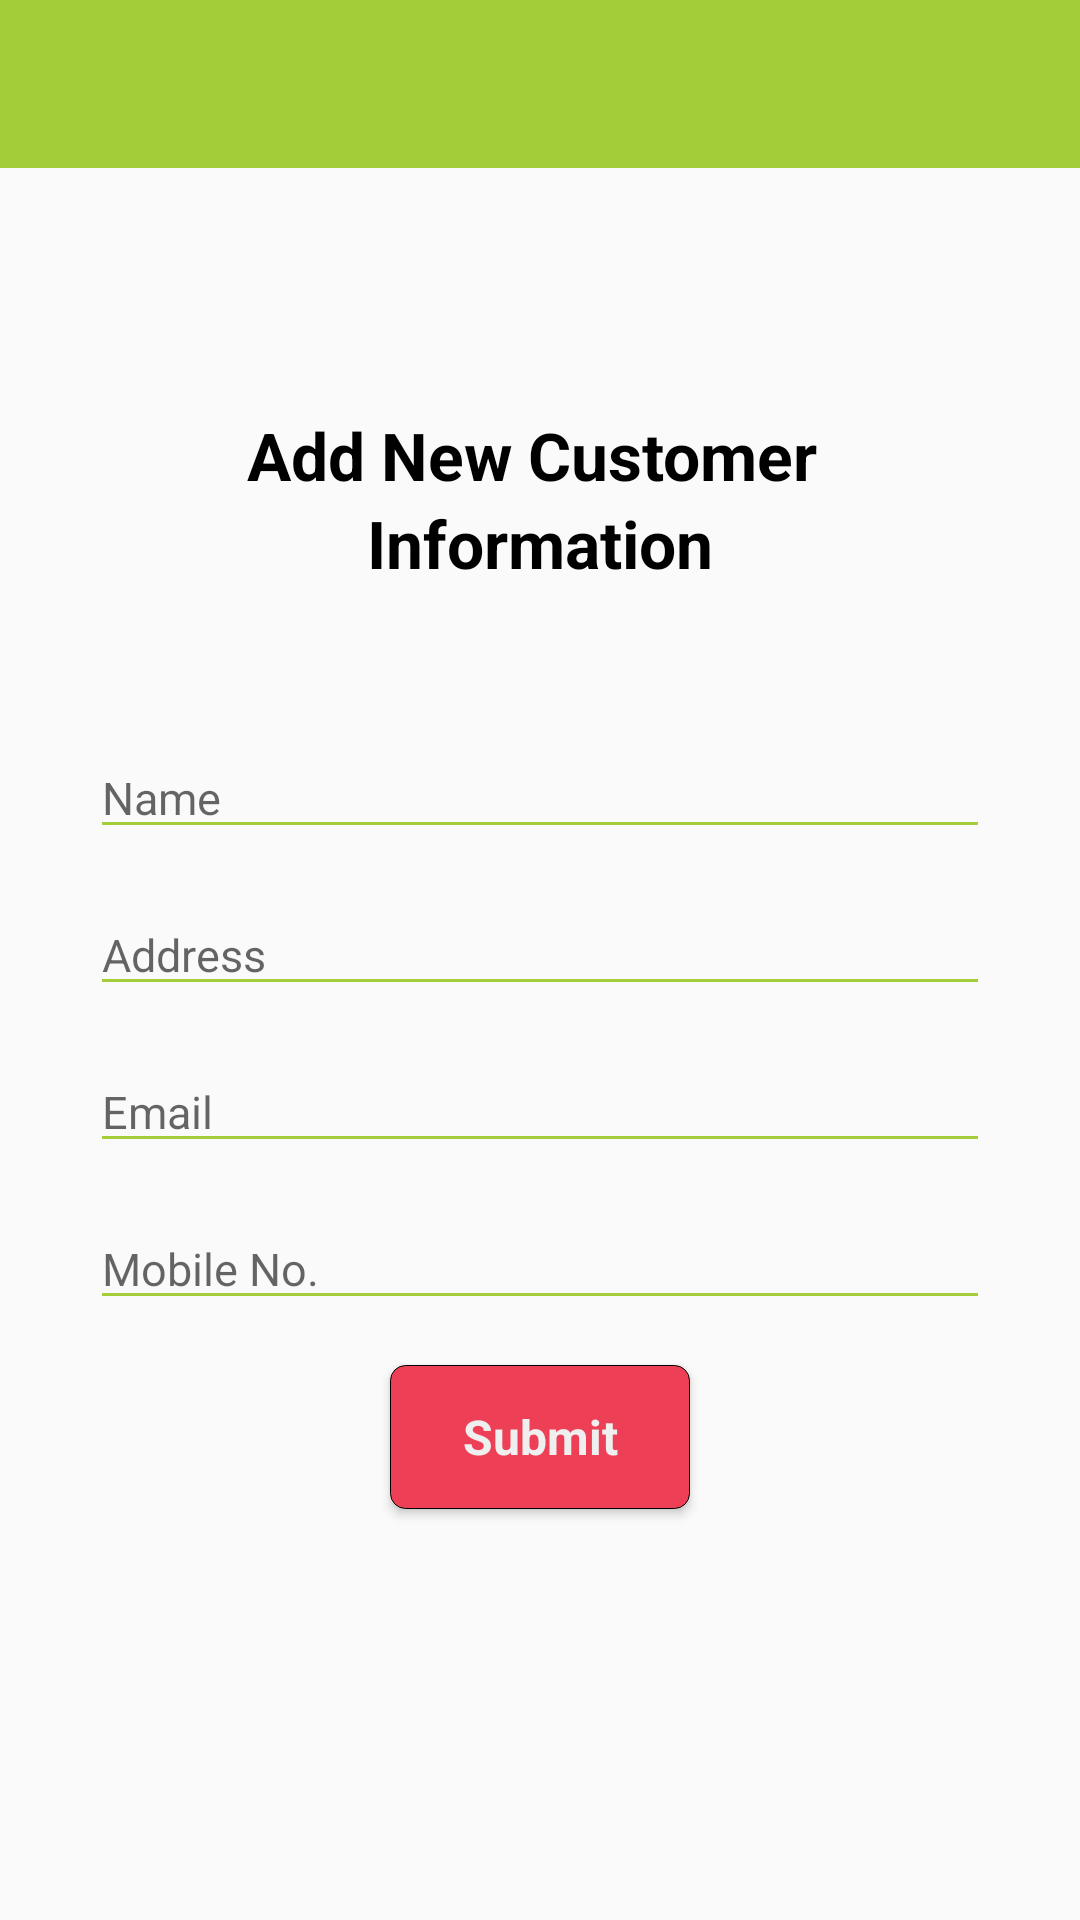

Android layout source for this screen:
<!-- AndroidManifest.xml: application theme AppTheme.NoActionBar -->
<!-- res/layout/activity_addnewcustomer.xml -->
<?xml version="1.0" encoding="utf-8"?>
<androidx.coordinatorlayout.widget.CoordinatorLayout
    android:fitsSystemWindows="true"
    android:layout_height="match_parent"
    android:layout_width="match_parent"
    xmlns:tools="http://schemas.android.com/tools"
    xmlns:app="http://schemas.android.com/apk/res-auto"
    xmlns:android="http://schemas.android.com/apk/res/android">


    <androidx.appcompat.widget.Toolbar
        android:layout_height="?attr/actionBarSize"
        android:layout_width="match_parent"
        android:theme="@style/ThemeOverlay.AppCompat.Dark"
        android:background="@color/colorPrimary"
        android:id="@+id/toolbar"/>


    

    <LinearLayout xmlns:android="http://schemas.android.com/apk/res/android"
        android:layout_width="match_parent"
        android:layout_height="match_parent"
        android:layout_gravity="center_vertical"
        android:gravity="center"
        android:orientation="vertical" android:id="@+id/linearlayout" >



        <TextView
            android:layout_width="match_parent"
            android:layout_height="wrap_content"
            android:textStyle="bold"
            android:layout_gravity="center"
            android:gravity="center"
            android:fontFamily="Craft Gothic"
            android:textColor="@color/colorBlack"
            android:textSize="22dp"
            android:text="Add New Customer "/>
        <TextView
            android:layout_width="match_parent"
            android:layout_height="wrap_content"
            android:textStyle="bold"
            android:layout_gravity="center"
            android:gravity="center"
            android:fontFamily="Craft Gothic"
            android:textColor="@color/colorBlack"
            android:textSize="22dp"
            android:text="Information"/>
        <EditText
            android:id="@+id/txtName"
            android:layout_width="300dp"
            android:layout_height="wrap_content"
            android:fontFamily="Craft Gothic"
            android:layout_marginTop="50dp"
            android:ems="10"
            android:textColor="@color/colorBlack"
            android:hint="Name"
            android:inputType="text"
            android:selectAllOnFocus="true" />

        <EditText
            android:layout_width="300dp"
            android:layout_height="wrap_content"
            android:hint="Address"
            android:inputType="text"
            android:layout_marginTop="15dp"
            android:fontFamily="Craft Gothic"
            android:textColor="@color/colorBlack"
            android:selectAllOnFocus="true"
            android:id="@+id/textaddress"/>

        <EditText
            android:id="@+id/txtEmail"
            android:layout_width="300dp"
            android:layout_height="wrap_content"
            android:ems="10"
            android:fontFamily="Craft Gothic"
            android:hint="Email"
            android:textColor="@color/colorBlack"
            android:layout_marginTop="15dp"
            android:inputType="textEmailAddress" />
        <EditText
            android:id="@+id/txtmobileno"
            android:layout_width="300dp"
            android:layout_height="wrap_content"
            android:layout_below="@+id/editText3"
            android:fontFamily="Craft Gothic"
            android:ems="10"
            android:layout_marginTop="15dp"
            android:maxLength="10"
            android:textColor="@color/colorBlack"
            android:hint="Mobile No."
            android:inputType="number" />

        <Button
            android:id="@+id/btnSend"
            android:layout_width="100dp"
            android:layout_height="wrap_content"
            android:background="@drawable/rounded_button"
            android:textColor="@color/colorOffWhite"
            android:layout_marginTop="15dp"
            android:fontFamily="Craft Gothic"
            android:text="Submit"
            android:textSize="16sp"
            android:textStyle="normal|bold" />



    </LinearLayout>

</androidx.coordinatorlayout.widget.CoordinatorLayout>
<!-- resources referenced by this layout -->
<resources>
  <color name="colorBlack">#000000</color>
  <color name="colorGreySeperator">#bfbfbf</color>
  <color name="colorOffWhite">#efefef</color>
  <color name="colorPrimary">#a3cd39</color>
  <!-- drawable rounded_button (drawable) -->
  <?xml version="1.0" encoding="utf-8"?>
  <shape xmlns:android="http://schemas.android.com/apk/res/android" android:shape="rectangle" >
  
      <solid
          android:color="@color/colorlogindark" />
  
      <stroke
          android:width="0.1dp"
          android:color="#FF000000" />
  
      <corners android:radius="5dp" />
  </shape>
  <style name="AppTheme.NoActionBar">
          <item name="windowActionBar">false</item>
          <item name="windowNoTitle">true</item>
          
      </style>
  <color name="colorlogindark">#ed4057</color>
</resources>
